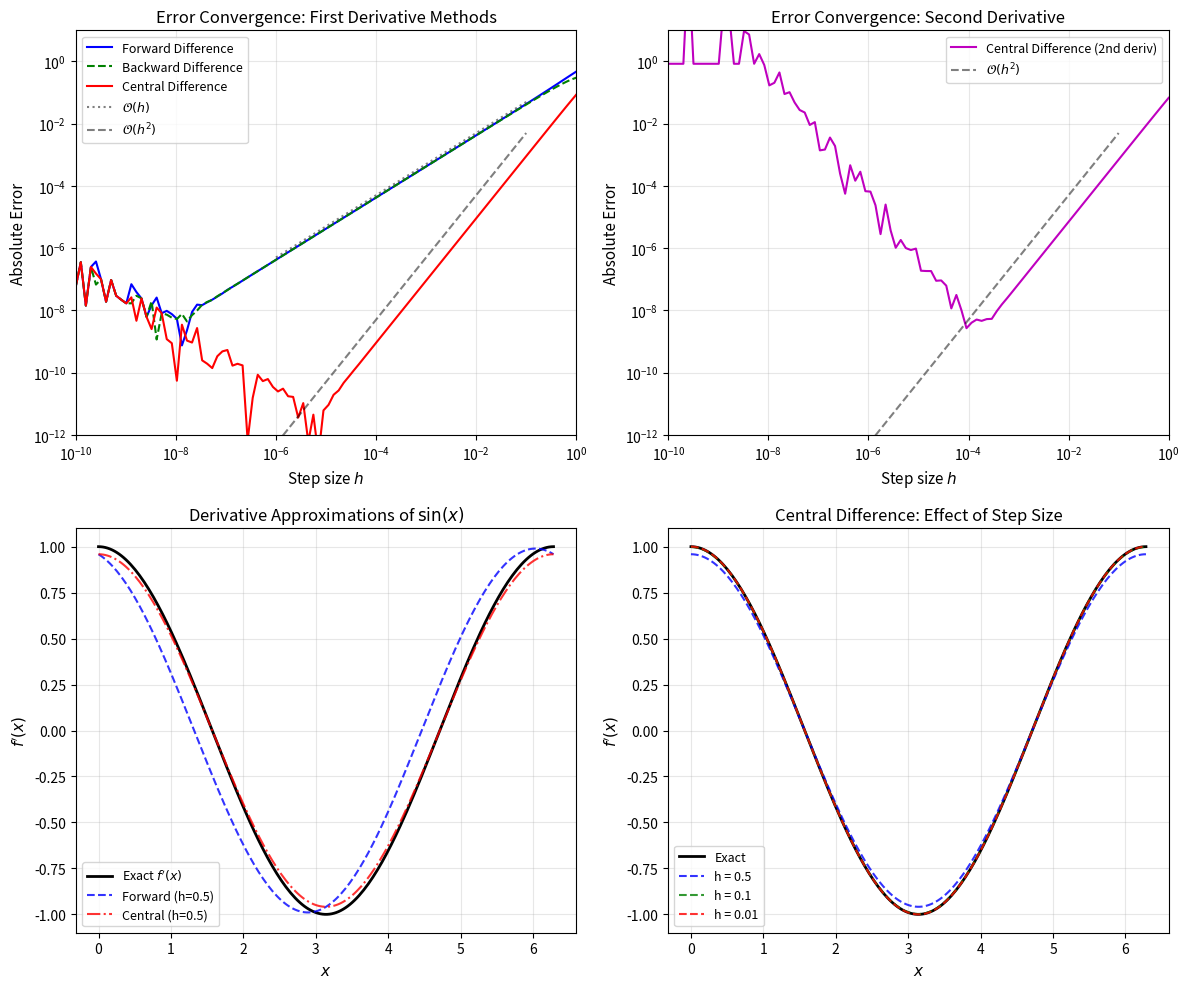

Write the Python code that produced this figure.
import numpy as np
import matplotlib.pyplot as plt

# Define finite difference functions
def forward_difference(f, x, h):
    """Forward difference approximation of the first derivative."""
    return (f(x + h) - f(x)) / h

def backward_difference(f, x, h):
    """Backward difference approximation of the first derivative."""
    return (f(x) - f(x - h)) / h

def central_difference(f, x, h):
    """Central difference approximation of the first derivative."""
    return (f(x + h) - f(x - h)) / (2 * h)

def second_derivative_central(f, x, h):
    """Central difference approximation of the second derivative."""
    return (f(x + h) - 2 * f(x) + f(x - h)) / (h ** 2)

# Test function and its analytical derivatives
def f(x):
    return np.sin(x)

def f_prime(x):
    return np.cos(x)

def f_double_prime(x):
    return -np.sin(x)

# Test point
x0 = 1.0

# Range of step sizes
h_values = np.logspace(-10, 0, 100)

# Compute errors for each method
forward_errors = np.abs(forward_difference(f, x0, h_values) - f_prime(x0))
backward_errors = np.abs(backward_difference(f, x0, h_values) - f_prime(x0))
central_errors = np.abs(central_difference(f, x0, h_values) - f_prime(x0))
second_deriv_errors = np.abs(second_derivative_central(f, x0, h_values) - f_double_prime(x0))

print(f"Test point: x = {x0}")
print(f"Exact f'({x0}) = {f_prime(x0):.10f}")
print(f"Exact f''({x0}) = {f_double_prime(x0):.10f}")
print("\nSample approximations with h = 0.01:")
h_sample = 0.01
print(f"Forward difference:  {forward_difference(f, x0, h_sample):.10f}")
print(f"Backward difference: {backward_difference(f, x0, h_sample):.10f}")
print(f"Central difference:  {central_difference(f, x0, h_sample):.10f}")

# Create comprehensive visualization
fig, axes = plt.subplots(2, 2, figsize=(12, 10))

# Plot 1: Error convergence for first derivative methods
ax1 = axes[0, 0]
ax1.loglog(h_values, forward_errors, 'b-', label='Forward Difference', linewidth=1.5)
ax1.loglog(h_values, backward_errors, 'g--', label='Backward Difference', linewidth=1.5)
ax1.loglog(h_values, central_errors, 'r-', label='Central Difference', linewidth=1.5)

# Reference lines for convergence rates
h_ref = np.logspace(-6, -1, 50)
ax1.loglog(h_ref, h_ref * 0.5, 'k:', alpha=0.5, label=r'$\mathcal{O}(h)$')
ax1.loglog(h_ref, h_ref**2 * 0.5, 'k--', alpha=0.5, label=r'$\mathcal{O}(h^2)$')

ax1.set_xlabel('Step size $h$', fontsize=11)
ax1.set_ylabel('Absolute Error', fontsize=11)
ax1.set_title('Error Convergence: First Derivative Methods', fontsize=12)
ax1.legend(loc='best', fontsize=9)
ax1.grid(True, alpha=0.3)
ax1.set_xlim([1e-10, 1])
ax1.set_ylim([1e-12, 10])

# Plot 2: Second derivative error
ax2 = axes[0, 1]
ax2.loglog(h_values, second_deriv_errors, 'm-', label='Central Difference (2nd deriv)', linewidth=1.5)
ax2.loglog(h_ref, h_ref**2 * 0.5, 'k--', alpha=0.5, label=r'$\mathcal{O}(h^2)$')

ax2.set_xlabel('Step size $h$', fontsize=11)
ax2.set_ylabel('Absolute Error', fontsize=11)
ax2.set_title('Error Convergence: Second Derivative', fontsize=12)
ax2.legend(loc='best', fontsize=9)
ax2.grid(True, alpha=0.3)
ax2.set_xlim([1e-10, 1])
ax2.set_ylim([1e-12, 10])

# Plot 3: Derivative approximations over an interval
ax3 = axes[1, 0]
x = np.linspace(0, 2*np.pi, 200)
h_demo = 0.5

ax3.plot(x, f_prime(x), 'k-', label='Exact $f\'(x)$', linewidth=2)
ax3.plot(x, forward_difference(f, x, h_demo), 'b--', label=f'Forward (h={h_demo})', linewidth=1.5, alpha=0.8)
ax3.plot(x, central_difference(f, x, h_demo), 'r-.', label=f'Central (h={h_demo})', linewidth=1.5, alpha=0.8)

ax3.set_xlabel('$x$', fontsize=11)
ax3.set_ylabel('$f\'(x)$', fontsize=11)
ax3.set_title(f'Derivative Approximations of $\\sin(x)$', fontsize=12)
ax3.legend(loc='best', fontsize=9)
ax3.grid(True, alpha=0.3)

# Plot 4: Effect of step size on central difference accuracy
ax4 = axes[1, 1]
h_test = [0.5, 0.1, 0.01]
colors = ['blue', 'green', 'red']

ax4.plot(x, f_prime(x), 'k-', label='Exact', linewidth=2)
for h_val, color in zip(h_test, colors):
    ax4.plot(x, central_difference(f, x, h_val), '--', color=color, 
             label=f'h = {h_val}', linewidth=1.5, alpha=0.8)

ax4.set_xlabel('$x$', fontsize=11)
ax4.set_ylabel('$f\'(x)$', fontsize=11)
ax4.set_title('Central Difference: Effect of Step Size', fontsize=12)
ax4.legend(loc='best', fontsize=9)
ax4.grid(True, alpha=0.3)

plt.tight_layout()
plt.savefig('plot.png', dpi=150, bbox_inches='tight')
plt.show()

print("\nPlot saved to 'plot.png'")